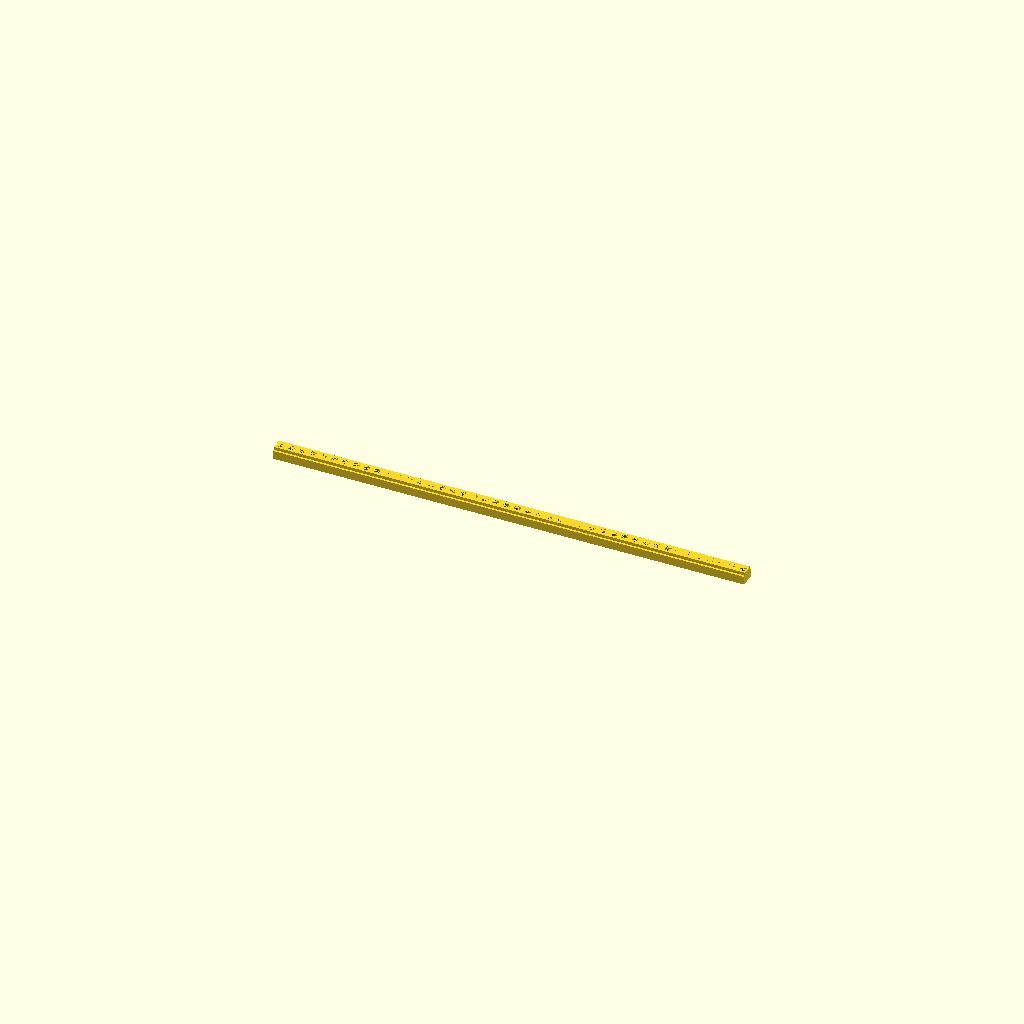
Cell 1 — every parameter at its default value.
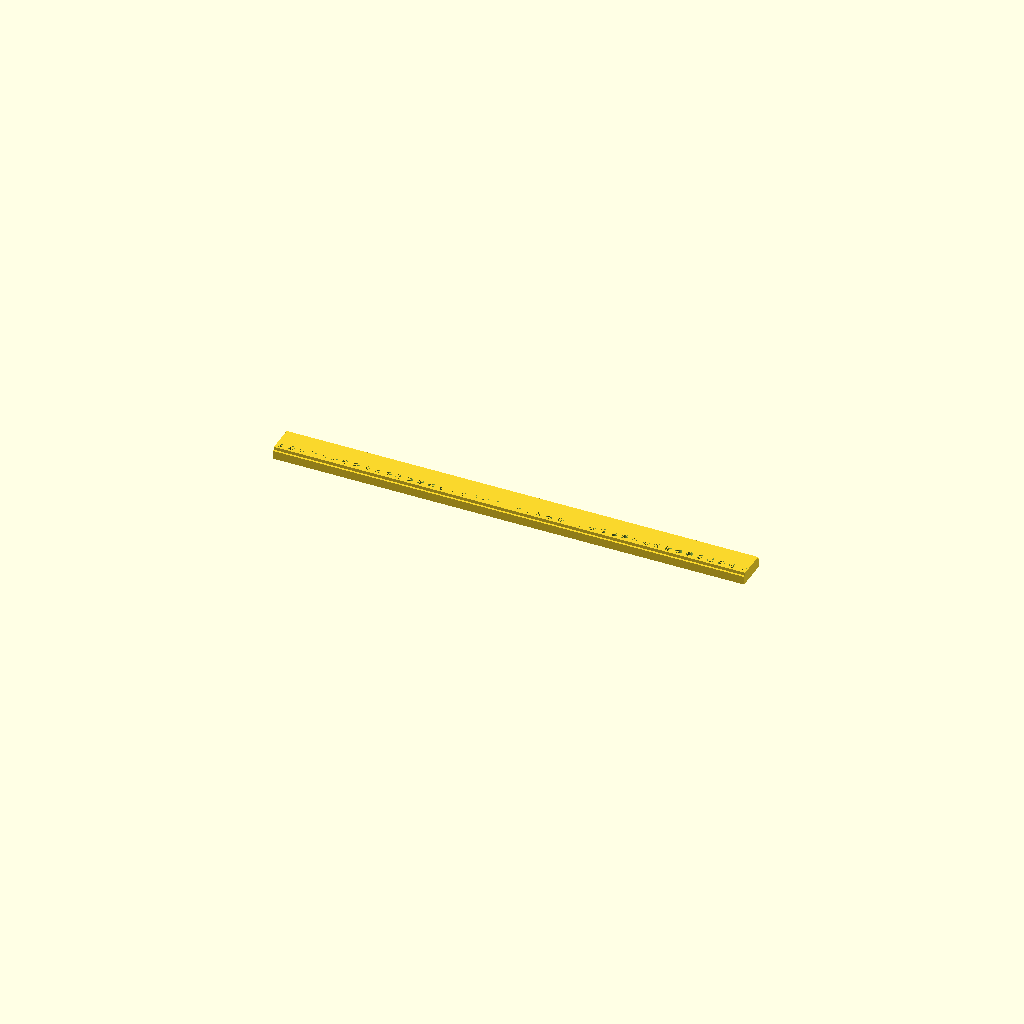
Cell 2: d = 16 (everything else at default).
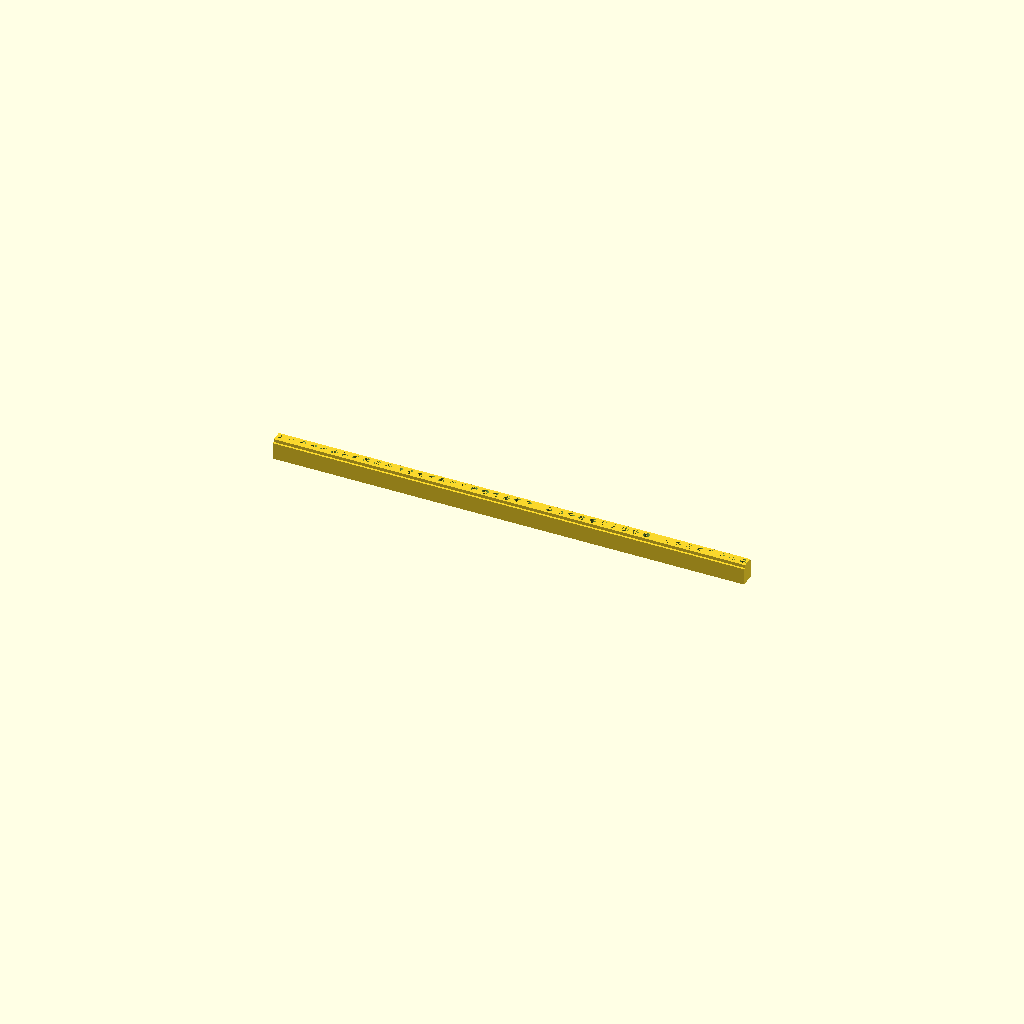
Cell 3: the same model with s = 8.
All cells are drawn from one camera (rotation 55°, 0°, 25°, orthographic, colour scheme Cornfield), so only the parameter changes between them.
Source of the model, eurorack/custom_nuts.scad:
$fn = 40;

// error term for screw radius (has to be tested for each printer)
es = 0.05;
ed = 0.45;

d = 8;
s = 4;

shr = 1.5;

//strength of outside wall of rail
srw = 1;
//strength of lid holding the square nut
sl = 1;
//desired margin of screw hole to outside rail
//3 if using an original Eurorack rail, which is 6mm)
dm = 5; 


//minimum possible margin
mm = srw+sl+shr;
m = max(dm,mm);

if(mm > dm) {
    echo("ATTENTION: Desired Margin not possible, taking minimum margin of", m);
}


//height addition that comes out of the rails
ha = 1.5;

//total length is 87hp for 19' rack
nhp = 44; //45 44

//hp
hp = 5.08;

difference(){
    union() {
        //rail inset
        translate([ed,ed,0]) cube([nhp*hp-2*ed,d-2*ed,s]);
        //height addition
        translate([ed,sl+ed,s]) cube([nhp*hp-2*ed,d-2*(sl+ed),ha]);
    }
    for(i = [0:1:nhp-1]) {
        translate([i*hp+hp/2,m-srw,0])cylinder(s+ha,shr+es,shr+es);
    }

}
Parameter table extracted from the source (name, type, default, range or options):
es: number, default 0.05
ed: number, default 0.45
d: number, default 8
s: number, default 4
shr: number, default 1.5
srw: number, default 1
sl: number, default 1
dm: number, default 5
ha: number, default 1.5
nhp: number, default 44
hp: number, default 5.08
